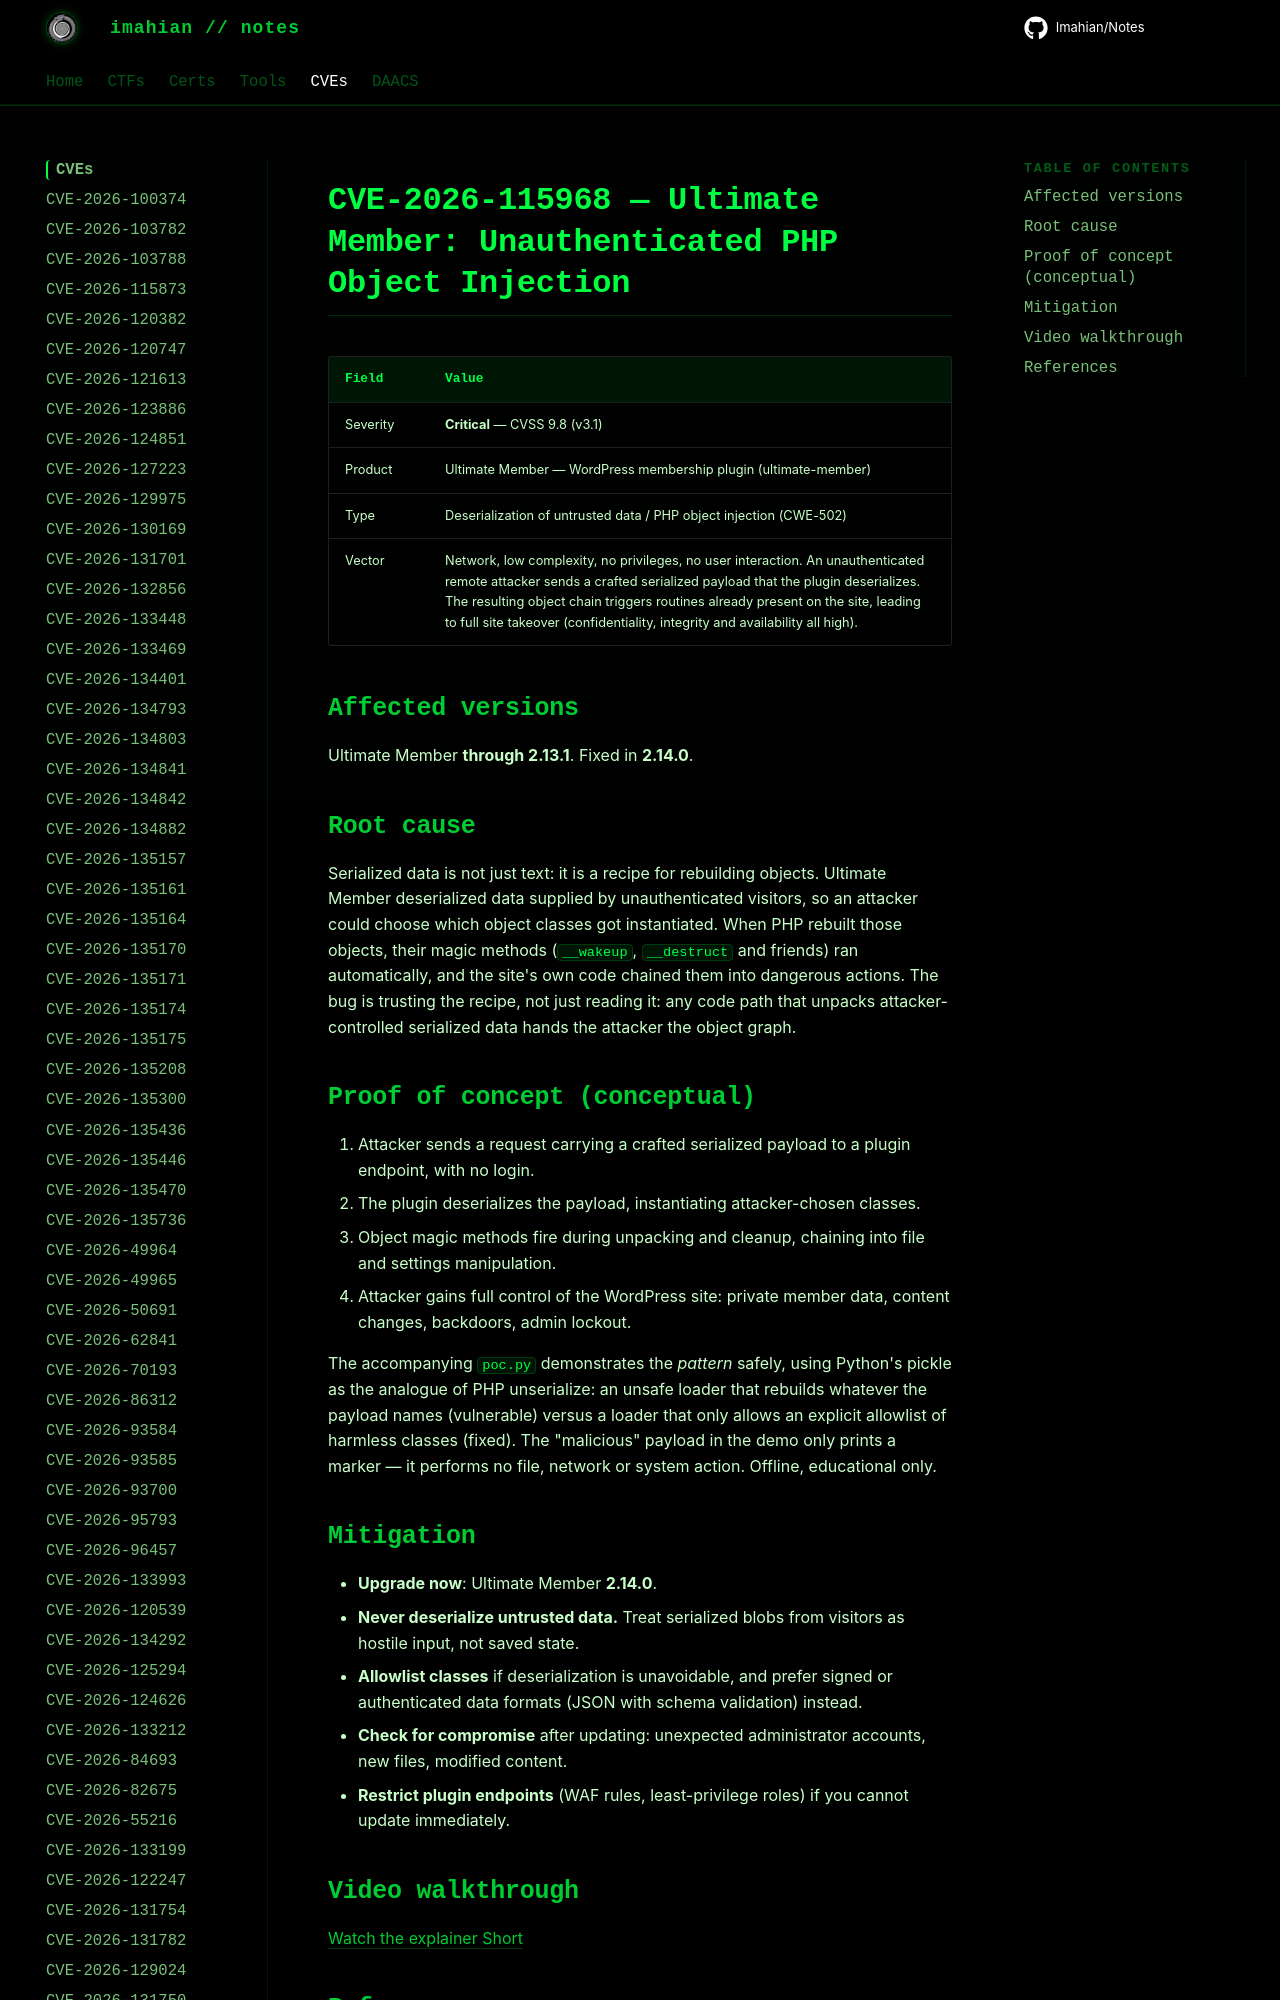

repository: Imahian/Notes · page: CVEs/CVE-2026-115968/index.html · generator: mkdocs

# CVE-2026-115968 — Ultimate Member: Unauthenticated PHP Object Injection

| Field | Value |
|---|---|
| Severity | **Critical** — CVSS 9.8 (v3.1) |
| Product | Ultimate Member — WordPress membership plugin (ultimate-member) |
| Type | Deserializati
